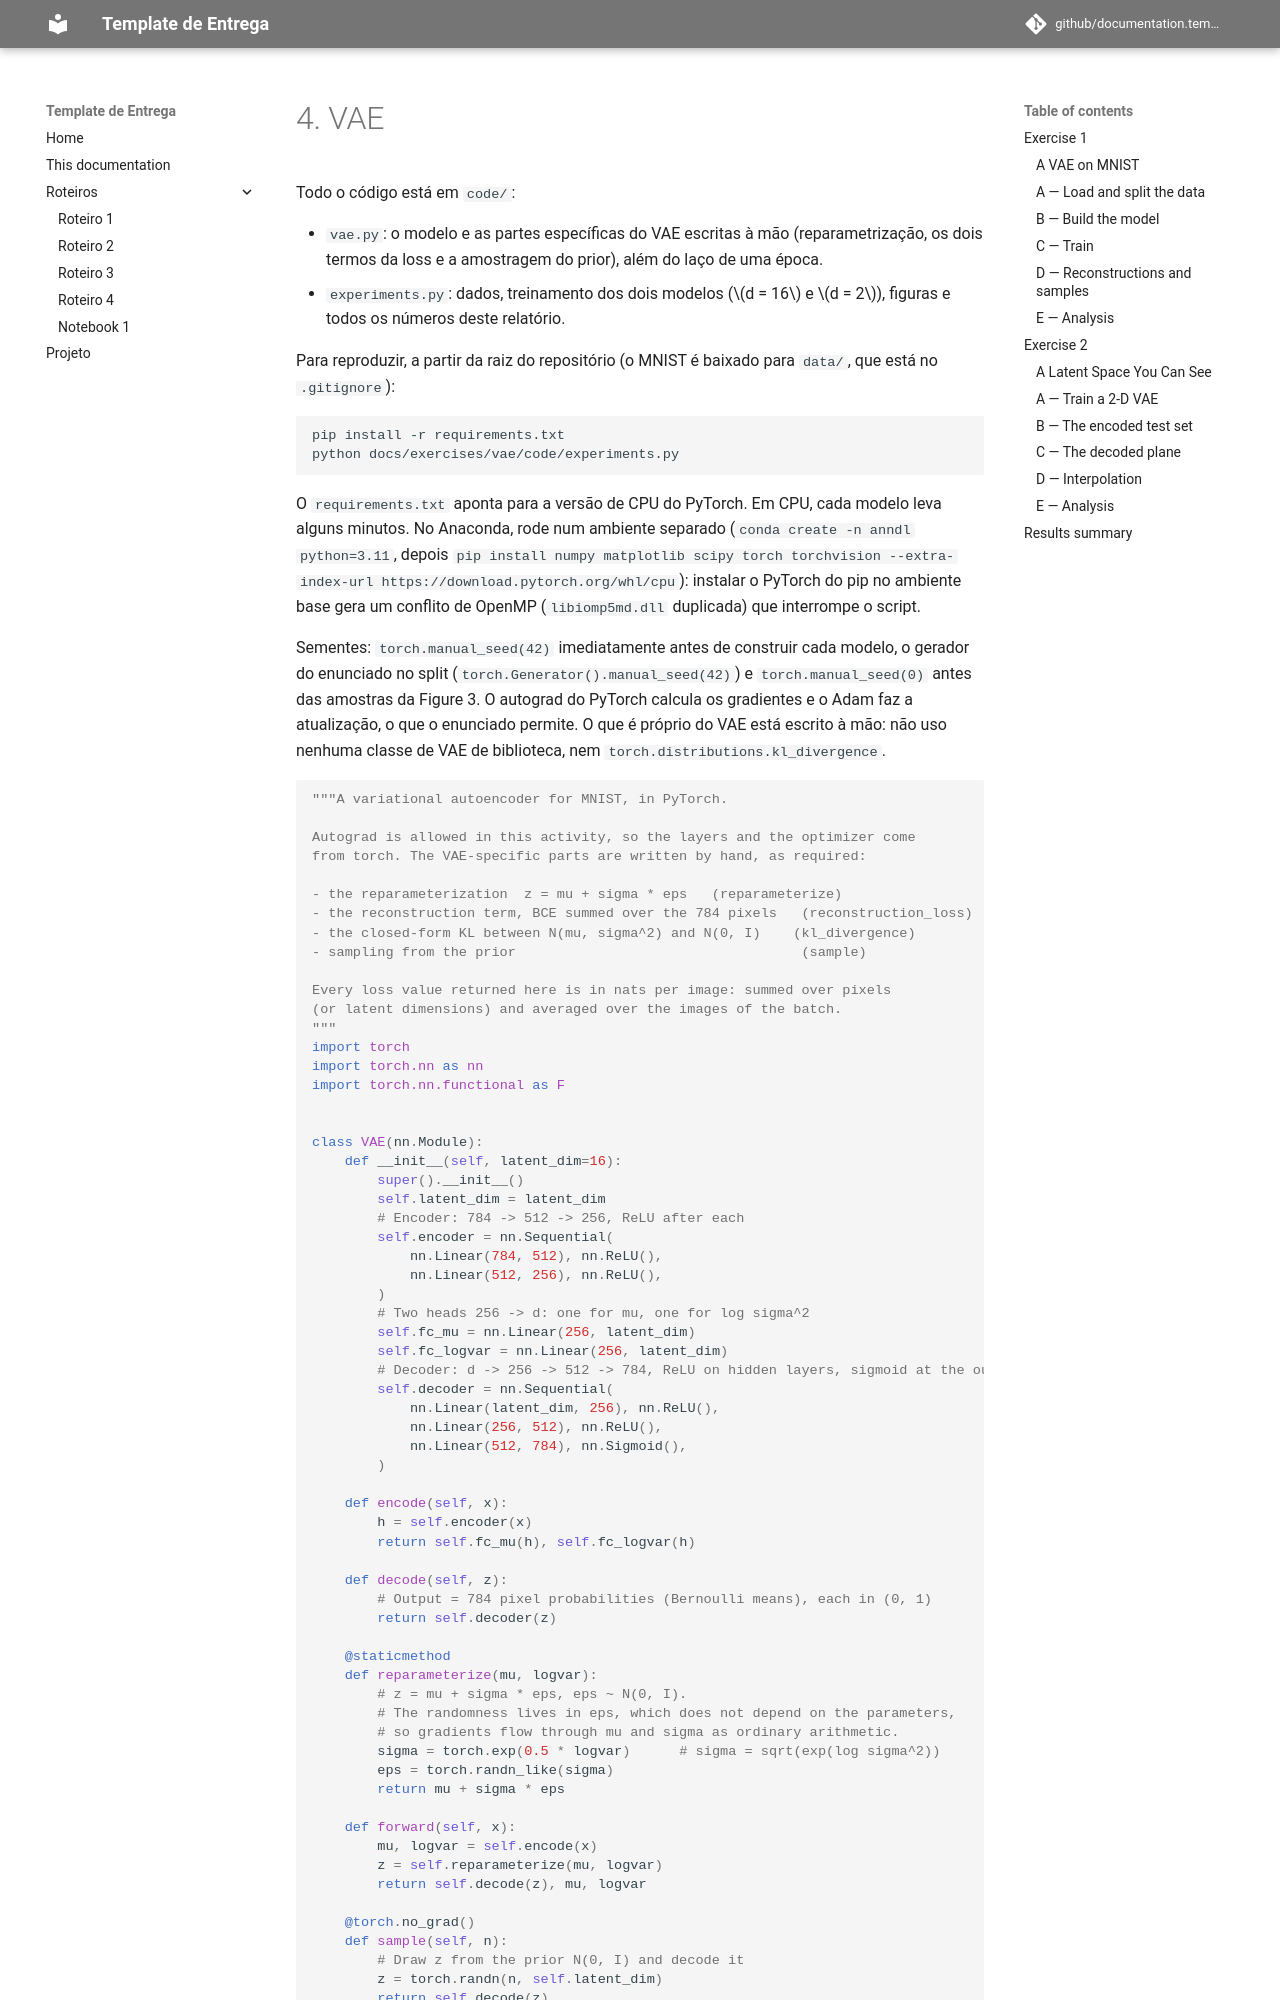

repository: andersonjuIiao/documentation.template · page: exercises/vae/index.html · generator: mkdocs

---
exercise: vae
ai_use: "Usei o Claude (Anthropic) como colaborador: ele escreveu o código (vae.py e experiments.py) e redigiu comigo as análises deste relatório. Revisei cada parte do código e cada argumento, rodei o script localmente (Windows, ambiente conda próprio com Python 3.11, torch 2.14.1+cpu) e todos os números e figuras deste relatório são da minha execução."
---

# 4. VAE

Todo o código está em `code/`:

- `vae.py`: o modelo e as partes específicas do VAE escritas à mão (reparametrização, os dois termos da loss e a amostragem do prior), além do laço de uma época.
- `experiments.py`: dados, treinamento dos dois modelos (\(d = 16\) e \(d = 2\)), figuras e todos os números deste relatório.

Para reproduzir, a partir da raiz do repositório (o MNIST é baixado para `data/`, que está no `.gitignore`):

```
pip install -r requirements.txt
python docs/exercises/vae/code/experiments.py
```

O `requirements.txt` aponta para a versão de CPU do PyTorch. Em CPU, cada modelo leva alguns minutos. No Anaconda, rode num ambiente separado (`conda create -n anndl python=3.11`, depois `pip install numpy matplotlib scipy torch torchvision --extra-index-url https://download.pytorch.org/whl/cpu`): instalar o PyTorch do pip no ambiente base gera um conflito de OpenMP (`libiomp5md.dll` duplicada) que interrompe o script.

Sementes: `torch.manual_seed(42)` imediatamente antes de construir cada modelo, o gerador do enunciado no split (`torch.Generator().manual_seed(42)`) e `torch.manual_seed(0)` antes das amostras da Figure 3. O autograd do PyTorch calcula os gradientes e o Adam faz a atualização, o que o enunciado permite. O que é próprio do VAE está escrito à mão: não uso nenhuma classe de VAE de biblioteca, nem `torch.distributions.kl_divergence`.

```python
--8<-- "docs/exercises/vae/code/vae.py"
```

```python
--8<-- "docs/exercises/vae/code/experiments.py"
```

---

## Exercise 1
